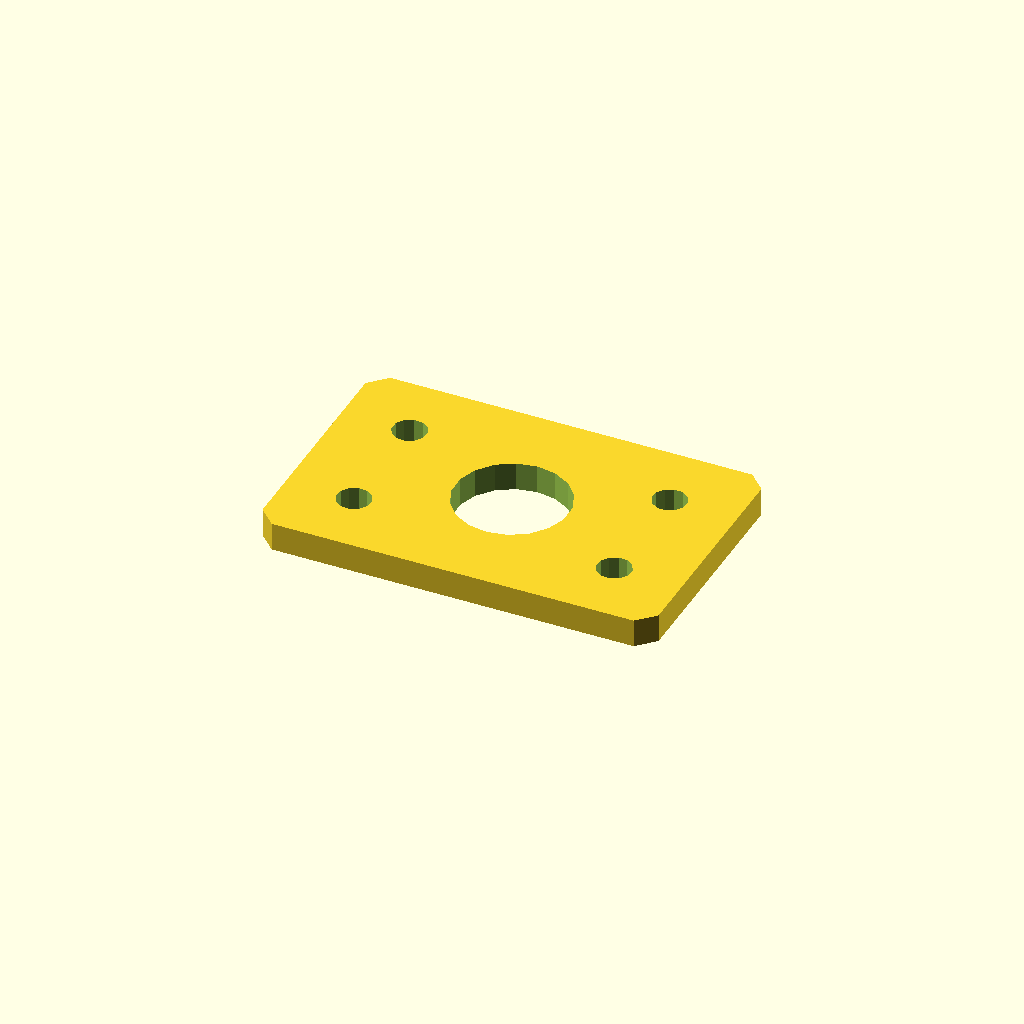
Cell 1: rendered with the file's own defaults.
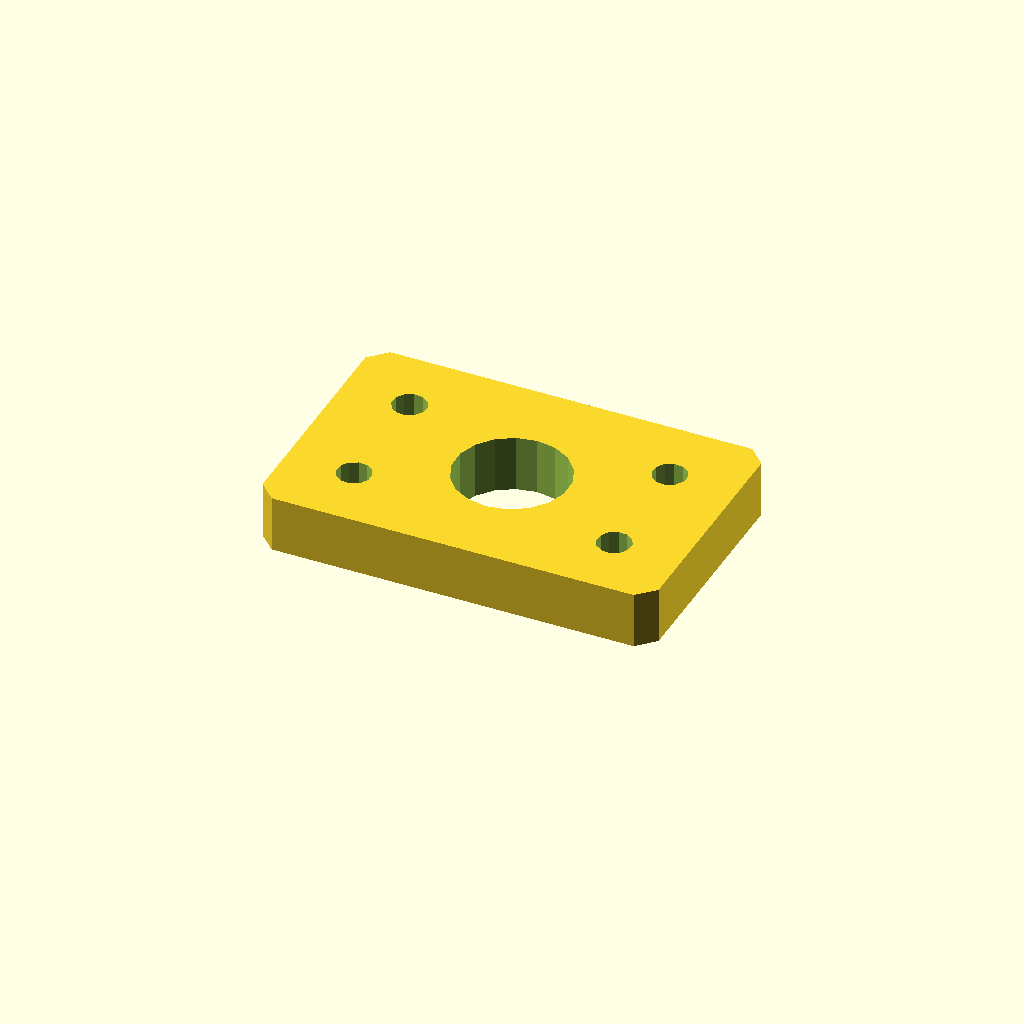
Cell 2: plate_t = 10 (everything else at default).
All cells are drawn from one camera (rotation 55°, 0°, 25°, orthographic, colour scheme Cornfield), so only the parameter changes between them.
The OpenSCAD source (optional_data/data/sketch4/spacerplates/part_0047.scad):
$fn = 32;

// ----------------------------------------------------------------------
// Spacer plate: rect 70 x 45
// ----------------------------------------------------------------------

// --- parameters (mm) ---
bore_r = 10;              // centre bore radius
bolt_r = 3;               // bolt hole radius
plate_t = 5;              // plate thickness, Z (extrusion height)
plate_l = 70;             // plate length, X
plate_w = 45;             // plate width, Y
inset = 12;               // corner hole inset

profile = [[3, 0], [67, 0], [70, 3], [70, 42], [67, 45], [3, 45], [0, 42], [0, 3]];  // primary outline, 8 points, counter clockwise
void_1 = [[44.816, 24.408], [43.572, 27.65], [41.293, 30.271], [38.256, 31.955], [34.825, 32.498], [31.416, 31.836], [28.439, 30.047], [26.254, 27.348], [25.123, 24.064], [25.184, 20.592], [26.428, 17.35], [28.707, 14.729], [31.744, 13.045], [35.175, 12.502], [38.584, 13.164], [41.561, 14.953], [43.746, 17.652], [44.877, 20.936]];  // centre bore, 18 points
void_2 = [[14.945, 12.572], [14.264, 13.968], [12.977, 14.837], [11.428, 14.945], [10.032, 14.264], [9.163, 12.977], [9.055, 11.428], [9.736, 10.032], [11.023, 9.163], [12.572, 9.055], [13.968, 9.736], [14.837, 11.023]];  // corner hole, 12 points
void_3 = [[14.945, 33.572], [14.264, 34.968], [12.977, 35.837], [11.428, 35.945], [10.032, 35.264], [9.163, 33.977], [9.055, 32.428], [9.736, 31.032], [11.023, 30.163], [12.572, 30.055], [13.968, 30.736], [14.837, 32.023]];  // corner hole, 12 points
void_4 = [[60.945, 12.572], [60.264, 13.968], [58.977, 14.837], [57.428, 14.945], [56.032, 14.264], [55.163, 12.977], [55.055, 11.428], [55.736, 10.032], [57.023, 9.163], [58.572, 9.055], [59.968, 9.736], [60.837, 11.023]];  // corner hole, 12 points
void_5 = [[60.945, 33.572], [60.264, 34.968], [58.977, 35.837], [57.428, 35.945], [56.032, 35.264], [55.163, 33.977], [55.055, 32.428], [55.736, 31.032], [57.023, 30.163], [58.572, 30.055], [59.968, 30.736], [60.837, 32.023]];  // corner hole, 12 points

// --- the one profile operation ---
difference() {
  linear_extrude(height = plate_t) polygon(points = profile);
  translate([0, 0, -1])
    linear_extrude(height = plate_t + 2) polygon(points = void_1);
  translate([0, 0, -1])
    linear_extrude(height = plate_t + 2) polygon(points = void_2);
  translate([0, 0, -1])
    linear_extrude(height = plate_t + 2) polygon(points = void_3);
  translate([0, 0, -1])
    linear_extrude(height = plate_t + 2) polygon(points = void_4);
  translate([0, 0, -1])
    linear_extrude(height = plate_t + 2) polygon(points = void_5);
}
Customizer parameters (derived from the source; name, type, default, range or options):
bore_r: number, default 10
bolt_r: number, default 3
plate_t: number, default 5
plate_l: number, default 70
plate_w: number, default 45
inset: number, default 12
